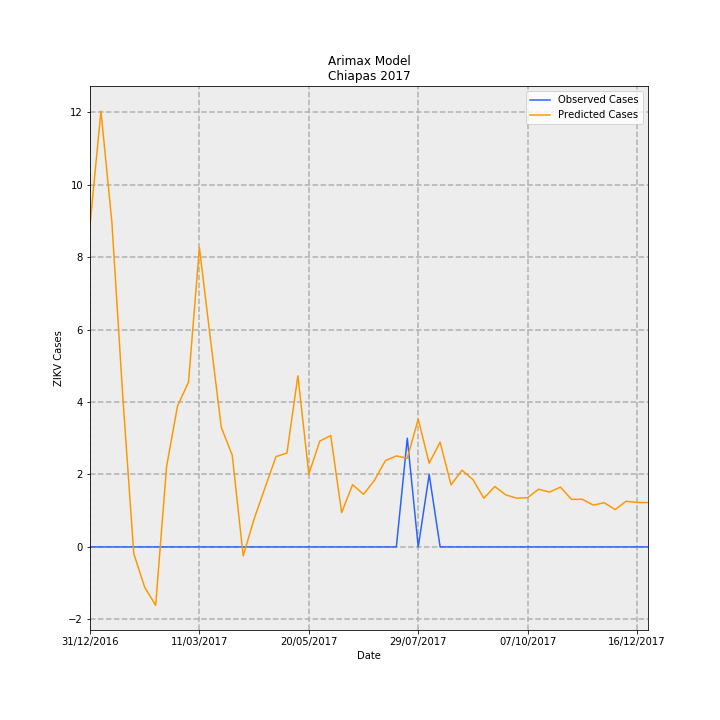

The file beside this chart, header and first rows:
Date, predictions_incidence, observed_incidence, Predicted Cases, Observed Cases, error
31/12/2016, 0.1703, 0.0, 8.884, 0.0, -8.884
07/01/2017, 0.2305, 0.0, 12.03, 0.0, -12.03
14/01/2017, 0.1717, 0.0, 8.96, 0.0, -8.96
21/01/2017, 0.07918, 0.0, 4.132, 0.0, -4.132
28/01/2017, -0.003535, 0.0, -0.1844, 0.0, 0.1844
04/02/2017, -0.02135, 0.0, -1.114, 0.0, 1.114
11/02/2017, -0.03087, 0.0, -1.611, 0.0, 1.611
18/02/2017, 0.04256, 0.0, 2.221, 0.0, -2.221
25/02/2017, 0.07456, 0.0, 3.89, 0.0, -3.89
04/03/2017, 0.08714, 0.0, 4.547, 0.0, -4.547
11/03/2017, 0.1583, 0.0, 8.258, 0.0, -8.258
18/03/2017, 0.1104, 0.0, 5.758, 0.0, -5.758
25/03/2017, 0.06323, 0.0, 3.299, 0.0, -3.299
01/04/2017, 0.04852, 0.0, 2.532, 0.0, -2.532
08/04/2017, -0.004732, 0.0, -0.2469, 0.0, 0.2469
15/04/2017, 0.0148, 0.0, 0.7724, 0.0, -0.7724
22/04/2017, 0.03137, 0.0, 1.637, 0.0, -1.637
29/04/2017, 0.0478, 0.0, 2.494, 0.0, -2.494
06/05/2017, 0.04963, 0.0, 2.59, 0.0, -2.59
13/05/2017, 0.09053, 0.0, 4.724, 0.0, -4.724
20/05/2017, 0.0385, 0.0, 2.009, 0.0, -2.009
27/05/2017, 0.05596, 0.0, 2.92, 0.0, -2.92
03/06/2017, 0.05895, 0.0, 3.076, 0.0, -3.076
10/06/2017, 0.01819, 0.0, 0.9489, 0.0, -0.9489
17/06/2017, 0.03294, 0.0, 1.719, 0.0, -1.719
24/06/2017, 0.02783, 0.0, 1.452, 0.0, -1.452
01/07/2017, 0.03525, 0.0, 1.839, 0.0, -1.839
08/07/2017, 0.04565, 0.0, 2.382, 0.0, -2.382
15/07/2017, 0.04813, 0.0, 2.511, 0.0, -2.511
22/07/2017, 0.04694, 0.05749, 2.449, 3.0, 0.5509
29/07/2017, 0.06759, 0.0, 3.527, 0.0, -3.527
05/08/2017, 0.04427, 0.03833, 2.31, 2.0, -0.3098
12/08/2017, 0.05542, 0.0, 2.892, 0.0, -2.892
19/08/2017, 0.0328, 0.0, 1.711, 0.0, -1.711
26/08/2017, 0.04056, 0.0, 2.117, 0.0, -2.117
02/09/2017, 0.03559, 0.0, 1.857, 0.0, -1.857
09/09/2017, 0.02576, 0.0, 1.344, 0.0, -1.344
16/09/2017, 0.03196, 0.0, 1.668, 0.0, -1.668
23/09/2017, 0.02753, 0.0, 1.436, 0.0, -1.436
30/09/2017, 0.02577, 0.0, 1.345, 0.0, -1.345
07/10/2017, 0.02605, 0.0, 1.359, 0.0, -1.359
14/10/2017, 0.03052, 0.0, 1.592, 0.0, -1.592
21/10/2017, 0.02901, 0.0, 1.514, 0.0, -1.514
28/10/2017, 0.03164, 0.0, 1.651, 0.0, -1.651
04/11/2017, 0.02518, 0.0, 1.314, 0.0, -1.314
11/11/2017, 0.02519, 0.0, 1.314, 0.0, -1.314
18/11/2017, 0.02212, 0.0, 1.154, 0.0, -1.154
25/11/2017, 0.02337, 0.0, 1.22, 0.0, -1.22
02/12/2017, 0.01974, 0.0, 1.03, 0.0, -1.03
09/12/2017, 0.02416, 0.0, 1.26, 0.0, -1.26
16/12/2017, 0.02353, 0.0, 1.228, 0.0, -1.228
23/12/2017, 0.02346, 0.0, 1.224, 0.0, -1.224
